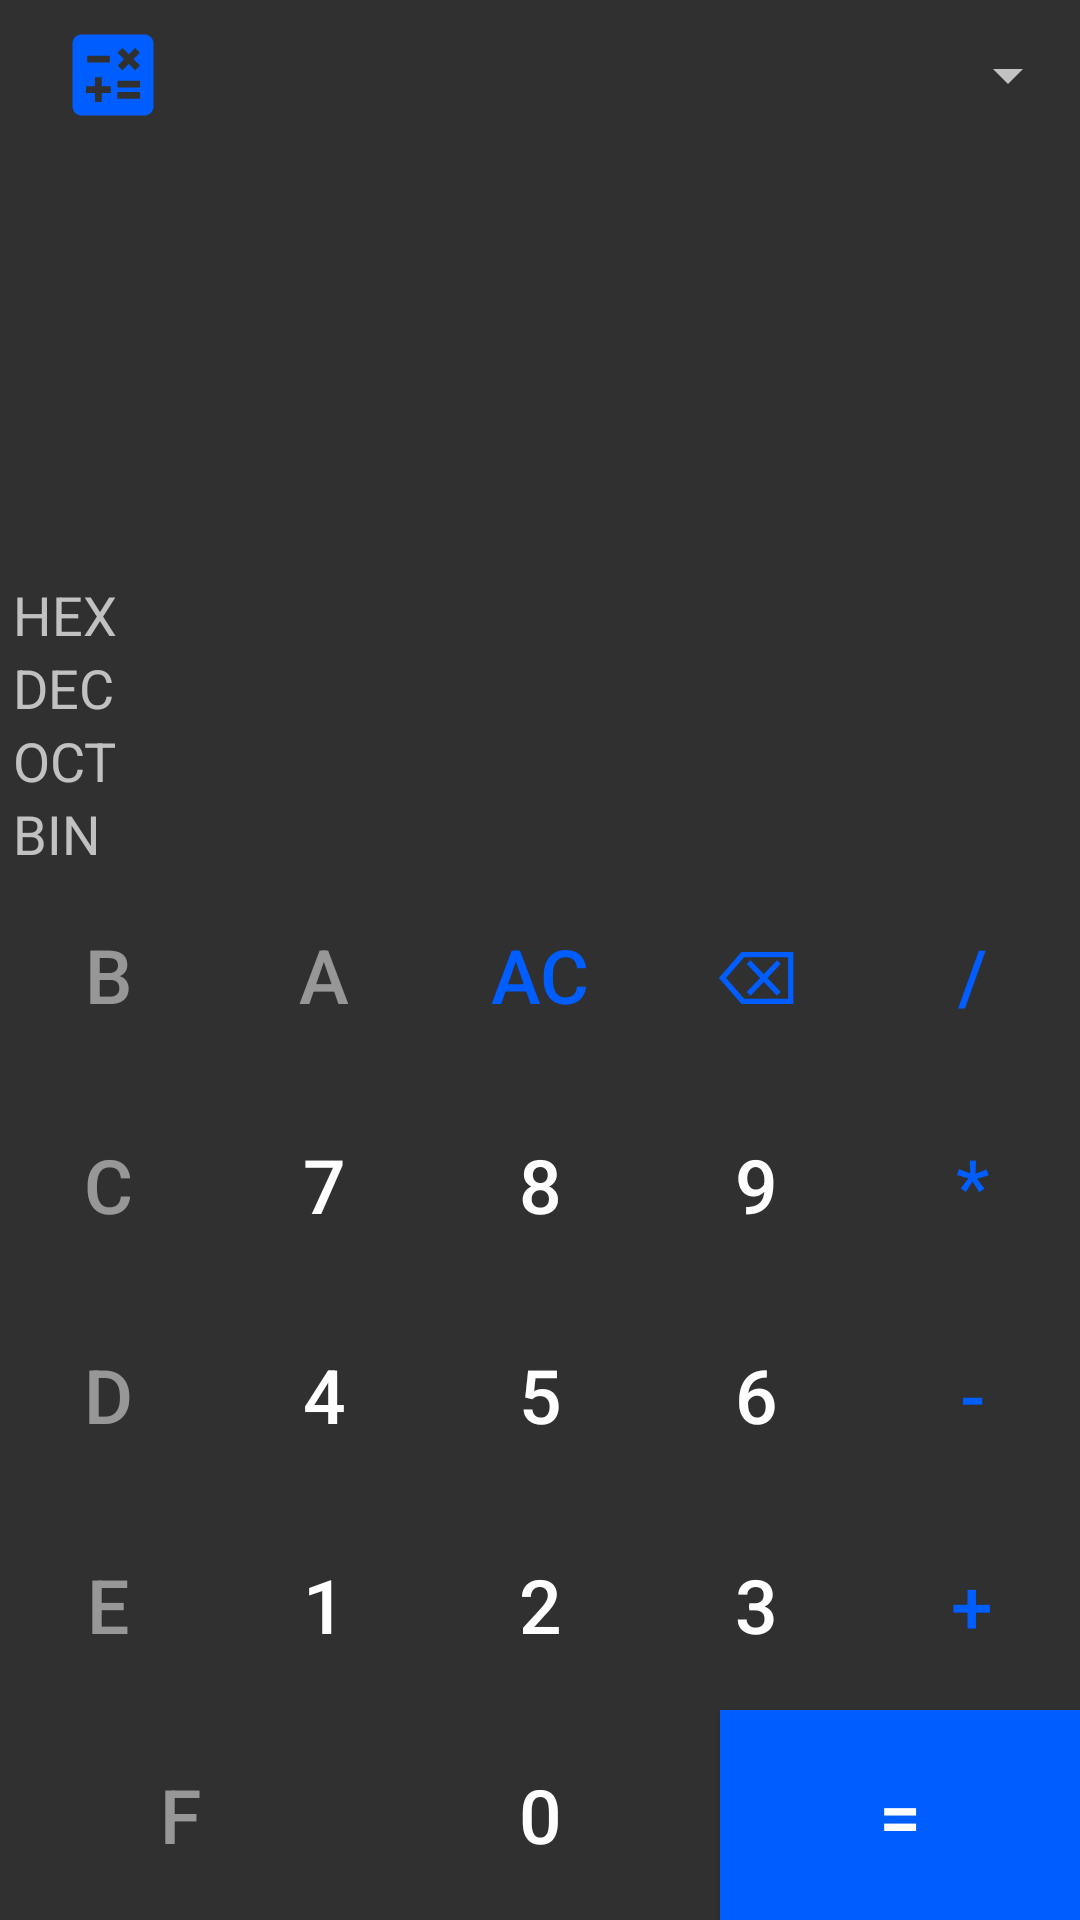

Layout XML and referenced resources for this Android screen:
<!-- AndroidManifest.xml: application theme Theme.Calfinity -->
<!-- res/layout/programmer.xml -->
<?xml version="1.0" encoding="utf-8"?>
<androidx.constraintlayout.widget.ConstraintLayout xmlns:android="http://schemas.android.com/apk/res/android"
    xmlns:app="http://schemas.android.com/apk/res-auto"
    xmlns:tools="http://schemas.android.com/tools"
    android:layout_width="match_parent"
    android:layout_height="match_parent"
    tools:ignore="HardcodedText">
    <LinearLayout
        android:id="@+id/imgmode"
        android:layout_width="match_parent"
        android:layout_height="wrap_content"
        android:orientation="horizontal">

        <ImageButton
            android:id="@+id/mode"
            android:layout_width="75dp"
            android:layout_height="match_parent"
            android:src="@drawable/logo"
            android:background="#303030" />

        <Spinner
            android:id="@+id/calcModeSpinner"
            android:layout_width="match_parent"
            android:layout_height="50dp" />

    </LinearLayout>

    <TextView
        android:id="@+id/exp"
        android:layout_width="match_parent"
        android:layout_height="50dp"
        android:layout_marginTop="4dp"
        android:textAlignment="textEnd"
        android:textSize="24sp"
        app:layout_constraintLeft_toLeftOf="parent"
        app:layout_constraintRight_toRightOf="parent"
        app:layout_constraintTop_toBottomOf="@id/imgmode"
        app:layout_constraintBottom_toTopOf="@id/ans" />

    <TextView
        android:id="@+id/ans"
        android:layout_width="match_parent"
        android:layout_height="100dp"
        android:textAlignment="textEnd"
        android:textSize="40sp"
        app:layout_constraintTop_toBottomOf="@id/exp"
        app:layout_constraintBottom_toTopOf="@id/numSysL"
        app:layout_constraintLeft_toLeftOf="parent"
        app:layout_constraintRight_toRightOf="parent" />

    <LinearLayout
        android:id="@+id/numSysL"
        android:layout_width="match_parent"
        android:layout_height="wrap_content"
        android:orientation="vertical"
        app:layout_constraintBottom_toTopOf="@+id/buttonstable"
        app:layout_constraintLeft_toLeftOf="parent"
        app:layout_constraintRight_toRightOf="parent">
        <LinearLayout
            android:id="@+id/hexL"
            android:layout_width="match_parent"
            android:layout_height="0dp"
            android:layout_weight="1"
            android:orientation="horizontal"
            android:onClick="onNumSysLayoutClick">
            <TextView
                android:id="@+id/hexTV"
                android:layout_width="65dp"
                android:layout_height="match_parent"
                android:text=" HEX   "
                android:textSize="18sp" />
            <TextView
                android:id="@+id/hex"
                android:layout_width="match_parent"
                android:layout_height="match_parent"
                android:textSize="18sp" />
        </LinearLayout>
        <LinearLayout
            android:id="@+id/decL"
            android:layout_width="match_parent"
            android:layout_height="0dp"
            android:layout_weight="1"
            android:orientation="horizontal"
            android:onClick="onNumSysLayoutClick">
            <TextView
                android:id="@+id/decTV"
                android:layout_width="65dp"
                android:layout_height="match_parent"
                android:text=" DEC   "
                android:textSize="18sp" />
            <TextView
                android:id="@+id/dec"
                android:layout_width="match_parent"
                android:layout_height="match_parent"
                android:textSize="18sp" />
        </LinearLayout>
        <LinearLayout
            android:id="@+id/octL"
            android:layout_width="match_parent"
            android:layout_height="0dp"
            android:layout_weight="1"
            android:orientation="horizontal"
            android:onClick="onNumSysLayoutClick">
            <TextView
                android:id="@+id/octTV"
                android:layout_width="65dp"
                android:layout_height="match_parent"
                android:text=" OCT   "
                android:textSize="18sp" />
            <TextView
                android:id="@+id/oct"
                android:layout_width="match_parent"
                android:layout_height="match_parent"
                android:textSize="18sp" />
        </LinearLayout>
        <LinearLayout
            android:id="@+id/binL"
            android:layout_width="match_parent"
            android:layout_height="0dp"
            android:layout_weight="1"
            android:orientation="horizontal"
            android:onClick="onNumSysLayoutClick">
            <TextView
                android:id="@+id/binTV"
                android:layout_width="65dp"
                android:layout_height="match_parent"
                android:text=" BIN    "
                android:textSize="18sp" />
            <TextView
                android:id="@+id/bin"
                android:layout_width="match_parent"
                android:layout_height="match_parent"
                android:textSize="18sp" />
        </LinearLayout>

    </LinearLayout>

    <TableLayout
        android:id="@+id/buttonstable"
        android:layout_width="match_parent"
        android:layout_height="350dp"
        app:layout_constraintBottom_toBottomOf="parent"
        app:layout_constraintLeft_toLeftOf="parent"
        app:layout_constraintRight_toRightOf="parent">

        <TableRow
            android:layout_width="match_parent"
            android:layout_height="0dp"
            android:layout_weight="1">

            <Button
                style="@style/numberButton"
                android:id="@+id/B"
                android:text="B"
                android:alpha="0.5" />

            <Button
                style="@style/numberButton"
                android:id="@+id/A"
                android:text="A"
                android:alpha="0.5" />

            <Button
                style="@style/operatorButton"
                android:id="@+id/allClear"
                android:text="AC"
                android:onClick="prOnAllClearClick" />

            <Button
                style="@style/operatorButton"
                android:id="@+id/del"
                android:text="⌫"
                android:onClick="prOnDelClick" />

            <Button
                style="@style/operatorButton"
                android:id="@+id/div"
                android:text="/"
                android:onClick="prOnOperatorClick" />
        </TableRow>

        <TableRow
            android:layout_width="match_parent"
            android:layout_height="0dp"
            android:layout_weight="1">

            <Button
                style="@style/numberButton"
                android:id="@+id/C"
                android:text="C"
                android:alpha="0.5" />

            <Button
                style="@style/numberButton"
                android:id="@+id/n7"
                android:text="7"
                android:onClick="prOnNumberClick" />

            <Button
                style="@style/numberButton"
                android:id="@+id/n8"
                android:text="8"
                android:onClick="prOnNumberClick" />

            <Button
                style="@style/numberButton"
                android:id="@+id/n9"
                android:text="9"
                android:onClick="prOnNumberClick" />

            <Button
                style="@style/operatorButton"
                android:id="@+id/mul"
                android:text="*"
                android:onClick="prOnOperatorClick" />
        </TableRow>

        <TableRow
            android:layout_width="match_parent"
            android:layout_height="0dp"
            android:layout_weight="1">

            <Button
                style="@style/numberButton"
                android:id="@+id/D"
                android:text="D"
                android:alpha="0.5" />

            <Button
                style="@style/numberButton"
                android:id="@+id/n4"
                android:text="4"
                android:onClick="prOnNumberClick" />

            <Button
                style="@style/numberButton"
                android:id="@+id/n5"
                android:text="5"
                android:onClick="prOnNumberClick" />

            <Button
                style="@style/numberButton"
                android:id="@+id/n6"
                android:text="6"
                android:onClick="prOnNumberClick" />

            <Button
                style="@style/operatorButton"
                android:id="@+id/sub"
                android:text="-"
                android:onClick="prOnOperatorClick" />
        </TableRow>

        <TableRow
            android:layout_width="match_parent"
            android:layout_height="0dp"
            android:layout_weight="1">

            <Button
                style="@style/numberButton"
                android:id="@+id/E"
                android:text="E"
                android:alpha="0.5" />

            <Button
                style="@style/numberButton"
                android:id="@+id/n1"
                android:text="1"
                android:onClick="prOnNumberClick" />

            <Button
                style="@style/numberButton"
                android:id="@+id/n2"
                android:text="2"
                android:onClick="prOnNumberClick" />

            <Button
                style="@style/numberButton"
                android:id="@+id/n3"
                android:text="3"
                android:onClick="prOnNumberClick" />

            <Button
                style="@style/operatorButton"
                android:id="@+id/add"
                android:text="+"
                android:onClick="prOnOperatorClick" />
        </TableRow>

        <TableRow
            android:layout_width="match_parent"
            android:layout_height="0dp"
            android:layout_weight="1">

            <Button
                style="@style/numberButton"
                android:id="@+id/F"
                android:text="F"
                android:alpha="0.5" />

            <Button
                style="@style/numberButton"
                android:id="@+id/n0"
                android:text="0"
                android:onClick="prOnNumberClick" />

            <Button
                style="@style/operatorButton"
                android:id="@+id/equal"
                android:text="="
                android:onClick="prOnEqualsClick"
                android:background="@color/blue"
                android:textColor="@color/white" />
        </TableRow>

    </TableLayout>
</androidx.constraintlayout.widget.ConstraintLayout>
<!-- resources referenced by this layout -->
<resources>
  <color name="blue">#005DFF</color>
  <color name="white">#FFFFFFFF</color>
  <!-- drawable logo (drawable) -->
  <vector android:height="36dp" android:tint="#005DFF"
      android:viewportHeight="24" android:viewportWidth="24"
      android:width="36dp" xmlns:android="http://schemas.android.com/apk/res/android">
      <path android:fillColor="@android:color/white" android:pathData="M19,3H5C3.9,3 3,3.9 3,5v14c0,1.1 0.9,2 2,2h14c1.1,0 2,-0.9 2,-2V5C21,3.9 20.1,3 19,3zM13.03,7.06L14.09,6l1.41,1.41L16.91,6l1.06,1.06l-1.41,1.41l1.41,1.41l-1.06,1.06L15.5,9.54l-1.41,1.41l-1.06,-1.06l1.41,-1.41L13.03,7.06zM6.25,7.72h5v1.5h-5V7.72zM11.5,16h-2v2H8v-2H6v-1.5h2v-2h1.5v2h2V16zM18,17.25h-5v-1.5h5V17.25zM18,14.75h-5v-1.5h5V14.75z"/>
  </vector>
  <style name="numberButton">
          <item name="android:layout_weight">1</item>
          <item name="android:layout_width">0dp</item>
          <item name="android:layout_height">match_parent</item>
          <item name="android:background">@null</item>
          <item name="android:textSize">25sp</item>
          <item name="android:textColor">@color/white</item>
          <item name="android:textAllCaps">false</item>
      </style>
  <style name="operatorButton">
          <item name="android:layout_weight">1</item>
          <item name="android:layout_width">0dp</item>
          <item name="android:layout_height">match_parent</item>
          <item name="android:background">@null</item>
          <item name="android:textSize">25sp</item>
          <item name="android:textColor">@color/blue</item>
          <item name="android:textAllCaps">false</item>
      </style>
  <style name="Theme.Calfinity" parent="Theme.AppCompat" />
</resources>
